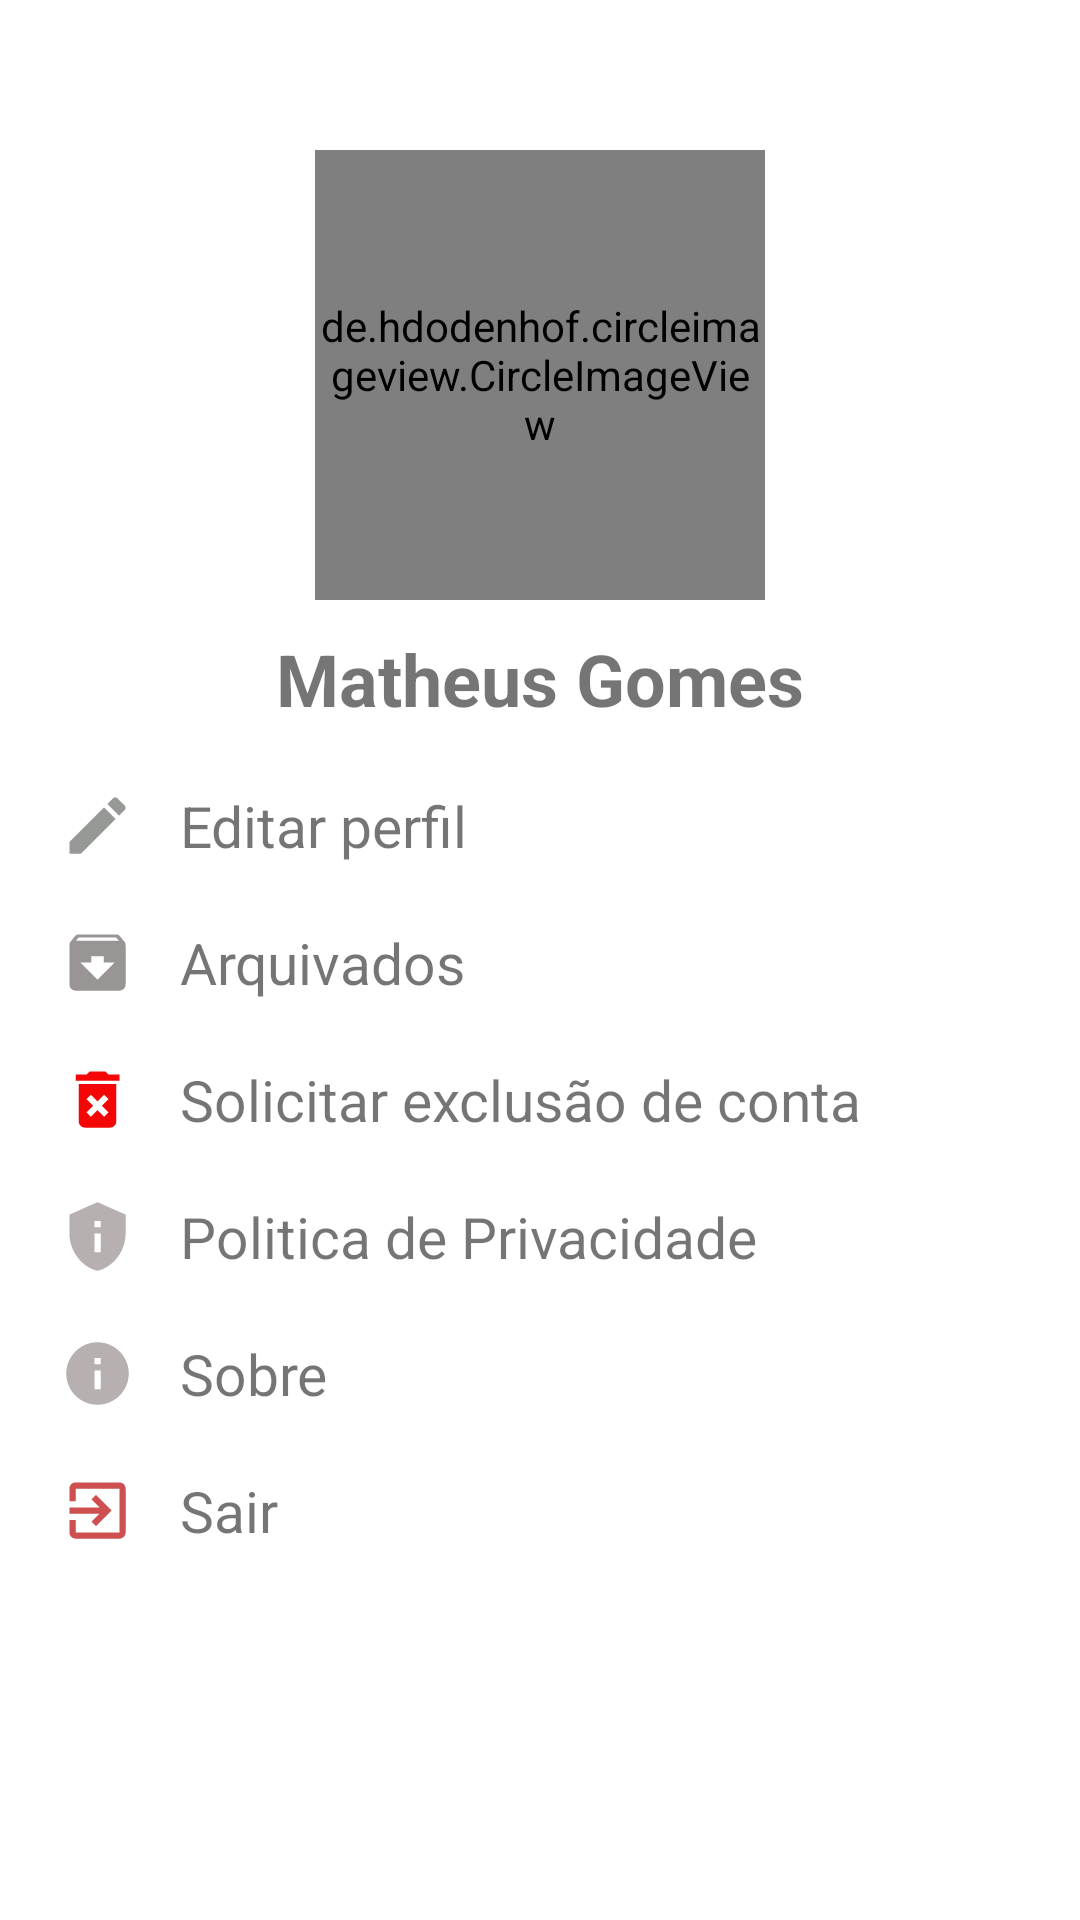

Layout XML and referenced resources for this Android screen:
<!-- AndroidManifest.xml: application theme Theme.EncontrarPetsCampinas -->
<!-- res/layout/fragment_slide.xml -->
<?xml version="1.0" encoding="utf-8"?>
<LinearLayout xmlns:android="http://schemas.android.com/apk/res/android"
    xmlns:app="http://schemas.android.com/apk/res-auto"
    xmlns:tools="http://schemas.android.com/tools"
    android:layout_width="match_parent"
    android:layout_height="match_parent"
    android:gravity="center_horizontal"
    android:orientation="vertical"
    tools:context=".SlideFragment">

    <LinearLayout
        android:layout_width="match_parent"
        android:layout_height="wrap_content"
        android:layout_marginTop="20dp"
        android:background="@drawable/bgp_2"
        android:orientation="vertical">

        <de.hdodenhof.circleimageview.CircleImageView
            android:id="@+id/imageView7"
            android:layout_width="150dp"
            android:layout_height="150dp"
            android:layout_gravity="center"
            android:layout_marginTop="30dp"
            android:src="@drawable/padrao" />



        <LinearLayout
            android:layout_width="wrap_content"
            android:layout_height="wrap_content"
            android:layout_gravity="center"
            android:layout_marginTop="10dp"
            android:gravity="center"
            android:orientation="horizontal">

            <TextView
                android:id="@+id/textNomeSlide"
                android:layout_width="wrap_content"
                android:layout_height="wrap_content"
                android:layout_gravity="center"
                android:foregroundGravity="center"
                android:gravity="center"
                android:text="Matheus Gomes"
                android:textSize="24sp"
                android:textStyle="bold" />

        </LinearLayout>

        <LinearLayout
            android:id="@+id/linearEditarPerfil"
            android:layout_width="wrap_content"
            android:layout_height="wrap_content"
            android:layout_marginStart="20dp"
            android:layout_marginTop="20dp"
            android:layout_marginEnd="20dp"
            android:orientation="horizontal">

            <ImageView
                android:id="@+id/imageEditarPerfil"
                android:layout_width="25dp"
                android:layout_height="match_parent"
                app:srcCompat="@drawable/ic_edit_lapis_24" />

            <TextView
                android:id="@+id/textViewEditarPerfil"
                android:layout_width="match_parent"
                android:layout_height="wrap_content"
                android:layout_marginStart="15dp"
                android:text="Editar perfil"
                android:textSize="19sp" />
        </LinearLayout>

        <LinearLayout
            android:id="@+id/linearArquivados"
            android:layout_width="match_parent"
            android:layout_height="wrap_content"
            android:layout_marginStart="20dp"
            android:layout_marginTop="20dp"
            android:layout_marginEnd="20dp"
            android:orientation="horizontal">

            <ImageView
                android:id="@+id/imageViewArquivados"
                android:layout_width="25dp"
                android:layout_height="match_parent"
                app:srcCompat="@drawable/ic_baseline_archive_24" />

            <TextView
                android:id="@+id/textViewArquivados"
                android:layout_width="match_parent"
                android:layout_height="wrap_content"
                android:layout_marginStart="15dp"
                android:text="Arquivados"
                android:textSize="19sp" />
        </LinearLayout>


        <LinearLayout
            android:id="@+id/linearsolicitarExclusaoConta"
            android:layout_width="match_parent"
            android:layout_height="wrap_content"
            android:layout_marginStart="20dp"
            android:layout_marginTop="20dp"
            android:layout_marginEnd="20dp"
            android:orientation="horizontal">

            <ImageView
                android:id="@+id/imagesolicitarExclusaoConta"
                android:layout_width="25dp"
                android:layout_height="match_parent"
                app:srcCompat="@drawable/ic_baseline_delete_forever_24" />

            <TextView
                android:id="@+id/textsolicitarExclusaoConta"
                android:layout_width="match_parent"
                android:layout_height="wrap_content"
                android:layout_marginStart="15dp"
                android:text="Solicitar exclusão de conta"
                android:textSize="19sp" />
        </LinearLayout>

        <LinearLayout
            android:id="@+id/linearPoliticaDePrivacidade"
            android:layout_width="match_parent"
            android:layout_height="wrap_content"
            android:layout_marginStart="20dp"
            android:layout_marginTop="20dp"
            android:layout_marginEnd="20dp"
            android:orientation="horizontal">

            <ImageView
                android:id="@+id/imagePoliticaDePrivacidade"
                android:layout_width="25dp"
                android:layout_height="match_parent"
                app:srcCompat="@drawable/ic_baseline_privacy_tip_24" />

            <TextView
                android:id="@+id/textViewPoliticaDePrivacidade"
                android:layout_width="match_parent"
                android:layout_height="wrap_content"
                android:layout_marginStart="15dp"
                android:text="Politica de Privacidade"
                android:textSize="19sp" />
        </LinearLayout>

        <LinearLayout
            android:id="@+id/linearSobre"
            android:layout_width="match_parent"
            android:layout_height="wrap_content"
            android:layout_marginStart="20dp"
            android:layout_marginTop="20dp"
            android:orientation="horizontal">

            <ImageView
                android:id="@+id/imageViewSobre"
                android:layout_width="25dp"
                android:layout_height="match_parent"
                app:srcCompat="@drawable/ic_baseline_info_24" />

            <TextView
                android:id="@+id/textViewSobre"
                android:layout_width="match_parent"
                android:layout_height="wrap_content"
                android:layout_marginStart="15dp"
                android:text="Sobre"
                android:textSize="19sp" />
        </LinearLayout>

        <LinearLayout
            android:id="@+id/linearSair"
            android:layout_width="match_parent"
            android:layout_height="wrap_content"
            android:layout_marginStart="20dp"
            android:layout_marginTop="20dp"
            android:layout_marginEnd="20dp"
            android:layout_marginBottom="45dp"
            android:orientation="horizontal">

            <ImageView
                android:id="@+id/imageViewSair"
                android:layout_width="25dp"
                android:layout_height="match_parent"
                app:srcCompat="@drawable/ic_baseline_exit_to_app_24" />

            <TextView
                android:id="@+id/textViewSair"
                android:layout_width="match_parent"
                android:layout_height="wrap_content"
                android:layout_marginStart="15dp"
                android:text="Sair"
                android:textSize="19sp" />
        </LinearLayout>


    </LinearLayout>

</LinearLayout>
<!-- resources referenced by this layout -->
<resources>
  <!-- drawable bgp_2 (drawable) -->
  <?xml version="1.0" encoding="utf-8"?>
  <shape xmlns:android="http://schemas.android.com/apk/res/android">
  
      <solid android:color="#FFFFFF"></solid>
  
      <corners android:radius="5dp"/>
  
  
  
  
  </shape>
  <!-- drawable ic_baseline_archive_24 (drawable) -->
  <vector android:height="24dp" android:tint="#999595"
      android:viewportHeight="24" android:viewportWidth="24"
      android:width="24dp" xmlns:android="http://schemas.android.com/apk/res/android">
      <path android:fillColor="@android:color/white" android:pathData="M20.54,5.23l-1.39,-1.68C18.88,3.21 18.47,3 18,3H6c-0.47,0 -0.88,0.21 -1.16,0.55L3.46,5.23C3.17,5.57 3,6.02 3,6.5V19c0,1.1 0.9,2 2,2h14c1.1,0 2,-0.9 2,-2V6.5c0,-0.48 -0.17,-0.93 -0.46,-1.27zM12,17.5L6.5,12H10v-2h4v2h3.5L12,17.5zM5.12,5l0.81,-1h12l0.94,1H5.12z"/>
  </vector>
  <!-- drawable ic_baseline_delete_forever_24 (drawable-v24) -->
  <vector android:height="24dp" android:tint="#F50606"
      android:viewportHeight="24" android:viewportWidth="24"
      android:width="24dp" xmlns:android="http://schemas.android.com/apk/res/android">
      <path android:fillColor="@android:color/white" android:pathData="M6,19c0,1.1 0.9,2 2,2h8c1.1,0 2,-0.9 2,-2L18,7L6,7v12zM8.46,11.88l1.41,-1.41L12,12.59l2.12,-2.12 1.41,1.41L13.41,14l2.12,2.12 -1.41,1.41L12,15.41l-2.12,2.12 -1.41,-1.41L10.59,14l-2.13,-2.12zM15.5,4l-1,-1h-5l-1,1L5,4v2h14L19,4z"/>
  </vector>
  <!-- drawable ic_baseline_exit_to_app_24 (drawable) -->
  <vector android:autoMirrored="true" android:height="24dp"
      android:tint="#CD4F4F" android:viewportHeight="24"
      android:viewportWidth="24" android:width="24dp" xmlns:android="http://schemas.android.com/apk/res/android">
      <path android:fillColor="@android:color/white" android:pathData="M10.09,15.59L11.5,17l5,-5 -5,-5 -1.41,1.41L12.67,11H3v2h9.67l-2.58,2.59zM19,3H5c-1.11,0 -2,0.9 -2,2v4h2V5h14v14H5v-4H3v4c0,1.1 0.89,2 2,2h14c1.1,0 2,-0.9 2,-2V5c0,-1.1 -0.9,-2 -2,-2z"/>
  </vector>
  <!-- drawable ic_baseline_info_24 (drawable) -->
  <vector android:height="24dp" android:tint="#B6B0B0"
      android:viewportHeight="24" android:viewportWidth="24"
      android:width="24dp" xmlns:android="http://schemas.android.com/apk/res/android">
      <path android:fillColor="@android:color/white" android:pathData="M12,2C6.48,2 2,6.48 2,12s4.48,10 10,10 10,-4.48 10,-10S17.52,2 12,2zM13,17h-2v-6h2v6zM13,9h-2L11,7h2v2z"/>
  </vector>
  <!-- drawable ic_baseline_privacy_tip_24 (drawable) -->
  <vector android:height="24dp" android:tint="#B6B0B0"
      android:viewportHeight="24" android:viewportWidth="24"
      android:width="24dp" xmlns:android="http://schemas.android.com/apk/res/android">
      <path android:fillColor="@android:color/white" android:pathData="M12,1L3,5v6c0,5.55 3.84,10.74 9,12c5.16,-1.26 9,-6.45 9,-12V5L12,1L12,1zM11,7h2v2h-2V7zM11,11h2v6h-2V11z"/>
  </vector>
  <!-- drawable ic_edit_lapis_24 (drawable) -->
  <vector android:height="24dp" android:tint="#969996"
      android:viewportHeight="24" android:viewportWidth="24"
      android:width="24dp" xmlns:android="http://schemas.android.com/apk/res/android">
      <path android:fillColor="@android:color/white" android:pathData="M3,17.25V21h3.75L17.81,9.94l-3.75,-3.75L3,17.25zM20.71,7.04c0.39,-0.39 0.39,-1.02 0,-1.41l-2.34,-2.34c-0.39,-0.39 -1.02,-0.39 -1.41,0l-1.83,1.83 3.75,3.75 1.83,-1.83z"/>
  </vector>
  <color name="colorPrimary">#F49B17</color>
  <color name="colorPrimaryVariant">#FF9800</color>
  <color name="white">#FFFFFFFF</color>
  <color name="teal_200">#FF03DAC5</color>
  <color name="teal_700">#FF018786</color>
  <color name="black">#FF000000</color>
</resources>
